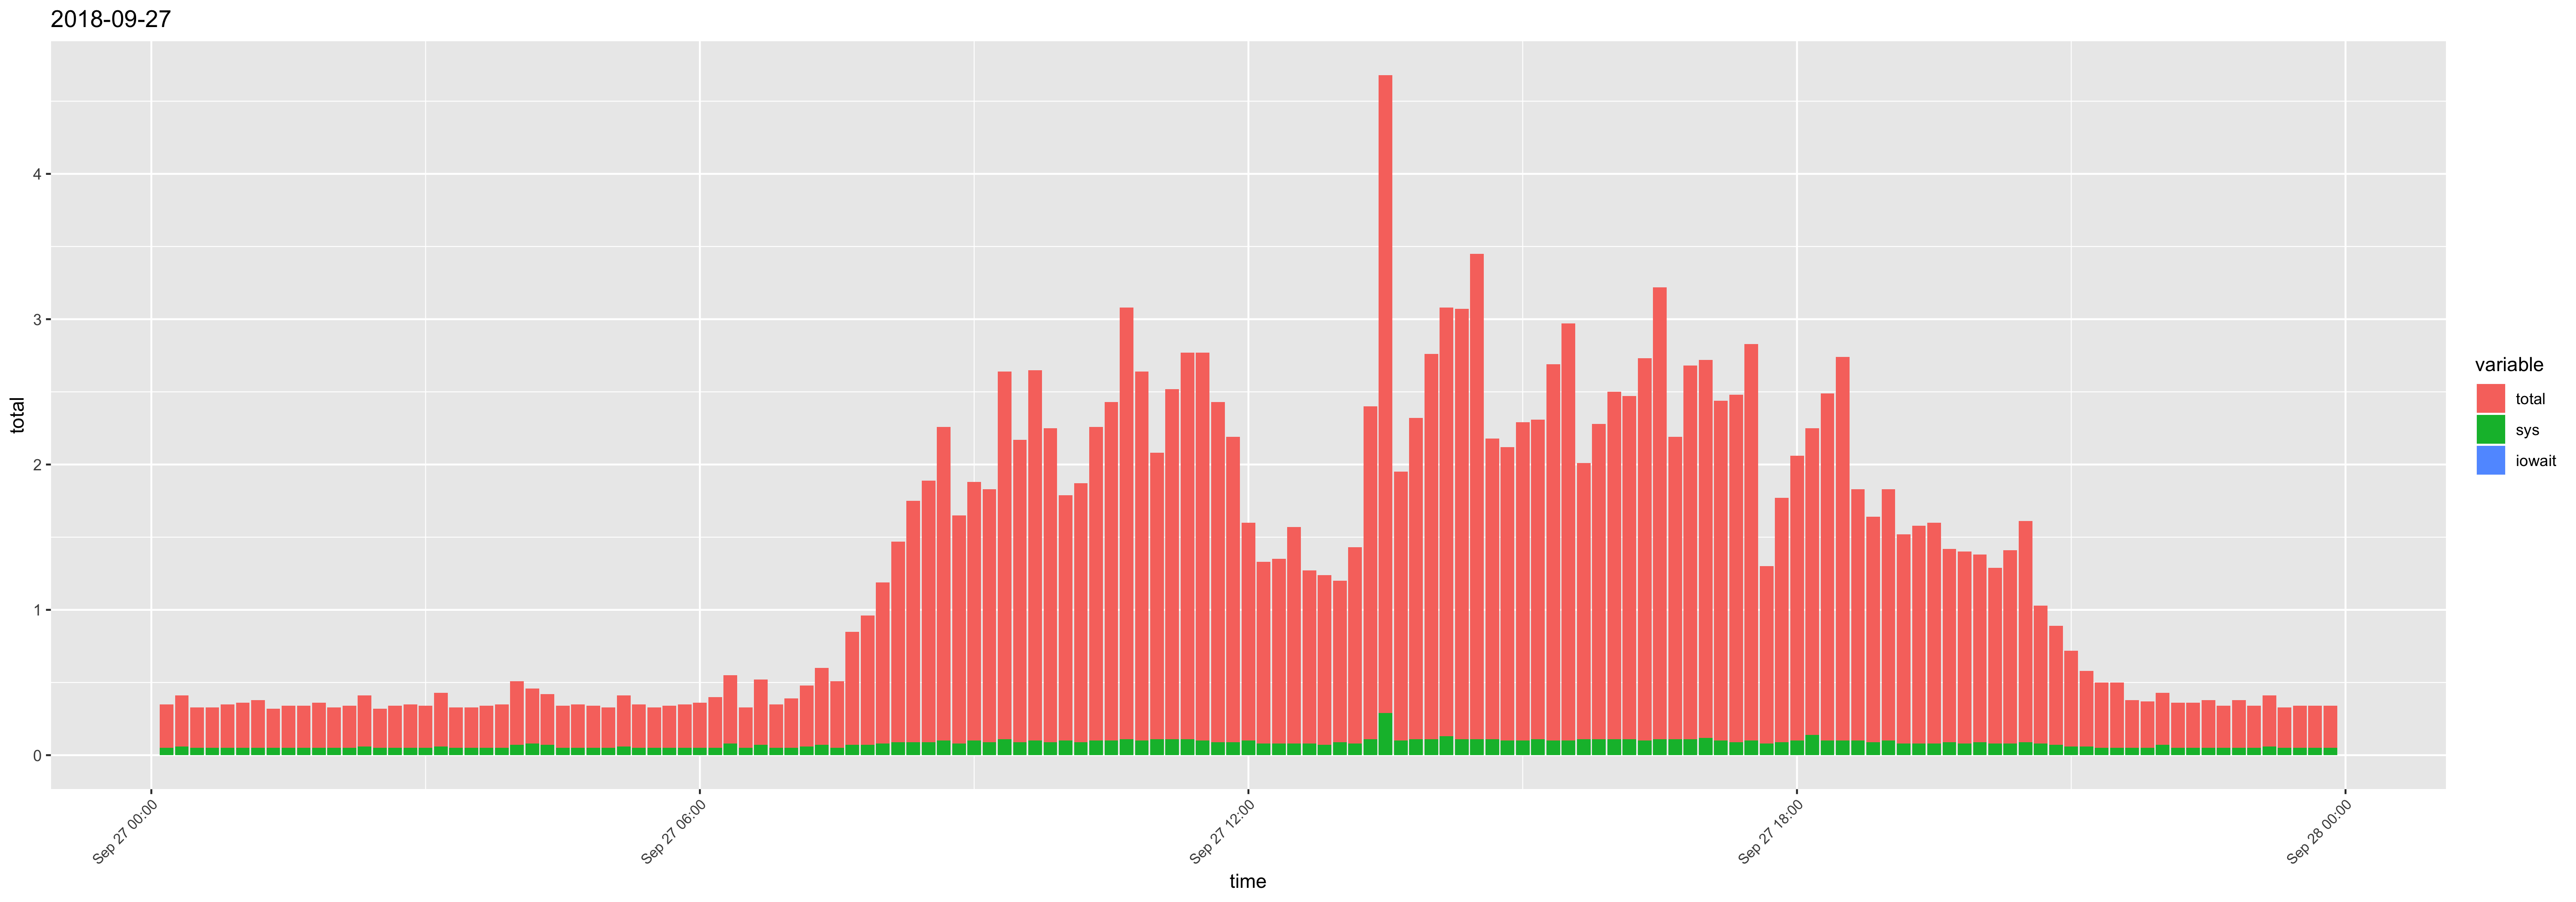

Values plotted in this chart, from the file beside it:
time, usr, sys, iowait, timestamp, total
00:10:01, 0.25, 0.05, 0, 2018-09-27 00:10:01, 0.3
00:20:01, 0.29, 0.06, 0, 2018-09-27 00:20:01, 0.35
00:30:01, 0.23, 0.05, 0, 2018-09-27 00:30:01, 0.28
00:40:01, 0.23, 0.05, 0, 2018-09-27 00:40:01, 0.28
00:50:01, 0.25, 0.05, 0, 2018-09-27 00:50:01, 0.3
01:00:01, 0.26, 0.05, 0, 2018-09-27 01:00:01, 0.31
01:10:01, 0.28, 0.05, 0, 2018-09-27 01:10:01, 0.33
01:20:01, 0.22, 0.05, 0, 2018-09-27 01:20:01, 0.27
01:30:01, 0.24, 0.05, 0, 2018-09-27 01:30:01, 0.29
01:40:01, 0.24, 0.05, 0, 2018-09-27 01:40:01, 0.29
01:50:01, 0.26, 0.05, 0, 2018-09-27 01:50:01, 0.31
02:00:01, 0.23, 0.05, 0, 2018-09-27 02:00:01, 0.28
02:10:01, 0.24, 0.05, 0, 2018-09-27 02:10:01, 0.29
02:20:01, 0.29, 0.06, 0, 2018-09-27 02:20:01, 0.35
02:30:01, 0.22, 0.05, 0, 2018-09-27 02:30:01, 0.27
02:40:01, 0.24, 0.05, 0, 2018-09-27 02:40:01, 0.29
02:50:01, 0.25, 0.05, 0, 2018-09-27 02:50:01, 0.3
03:00:01, 0.24, 0.05, 0, 2018-09-27 03:00:01, 0.29
03:10:01, 0.31, 0.06, 0, 2018-09-27 03:10:01, 0.37
03:20:01, 0.23, 0.05, 0, 2018-09-27 03:20:01, 0.28
03:30:01, 0.23, 0.05, 0, 2018-09-27 03:30:01, 0.28
03:40:01, 0.24, 0.05, 0, 2018-09-27 03:40:01, 0.29
03:50:01, 0.25, 0.05, 0, 2018-09-27 03:50:01, 0.3
04:00:01, 0.37, 0.07, 0, 2018-09-27 04:00:01, 0.44
04:10:02, 0.3, 0.08, 0, 2018-09-27 04:10:02, 0.38
04:20:01, 0.28, 0.07, 0, 2018-09-27 04:20:01, 0.35
04:30:01, 0.24, 0.05, 0, 2018-09-27 04:30:01, 0.29
04:40:01, 0.25, 0.05, 0, 2018-09-27 04:40:01, 0.3
04:50:01, 0.24, 0.05, 0, 2018-09-27 04:50:01, 0.29
05:00:01, 0.23, 0.05, 0, 2018-09-27 05:00:01, 0.28
05:10:01, 0.29, 0.06, 0, 2018-09-27 05:10:01, 0.35
05:20:01, 0.25, 0.05, 0, 2018-09-27 05:20:01, 0.3
05:30:01, 0.23, 0.05, 0, 2018-09-27 05:30:01, 0.28
05:40:01, 0.24, 0.05, 0, 2018-09-27 05:40:01, 0.29
05:50:01, 0.25, 0.05, 0, 2018-09-27 05:50:01, 0.3
06:00:01, 0.26, 0.05, 0, 2018-09-27 06:00:01, 0.31
06:10:01, 0.3, 0.05, 0, 2018-09-27 06:10:01, 0.35
06:20:01, 0.39, 0.08, 0, 2018-09-27 06:20:01, 0.47
06:30:01, 0.23, 0.05, 0, 2018-09-27 06:30:01, 0.28
06:40:01, 0.38, 0.07, 0, 2018-09-27 06:40:01, 0.45
06:50:01, 0.25, 0.05, 0, 2018-09-27 06:50:01, 0.3
07:00:01, 0.29, 0.05, 0, 2018-09-27 07:00:01, 0.34
07:10:01, 0.36, 0.06, 0, 2018-09-27 07:10:01, 0.42
07:20:01, 0.46, 0.07, 0, 2018-09-27 07:20:01, 0.53
07:30:01, 0.41, 0.05, 0, 2018-09-27 07:30:01, 0.46
07:40:01, 0.71, 0.07, 0, 2018-09-27 07:40:01, 0.78
07:50:01, 0.82, 0.07, 0, 2018-09-27 07:50:01, 0.89
08:00:01, 1.03, 0.08, 0, 2018-09-27 08:00:01, 1.11
08:10:01, 1.29, 0.09, 0, 2018-09-27 08:10:01, 1.38
08:20:01, 1.57, 0.09, 0, 2018-09-27 08:20:01, 1.66
08:30:01, 1.71, 0.09, 0, 2018-09-27 08:30:01, 1.8
08:40:01, 2.06, 0.1, 0, 2018-09-27 08:40:01, 2.16
08:50:01, 1.49, 0.08, 0, 2018-09-27 08:50:01, 1.57
09:00:01, 1.68, 0.1, 0, 2018-09-27 09:00:01, 1.78
09:10:01, 1.65, 0.09, 0, 2018-09-27 09:10:01, 1.74
09:20:01, 2.42, 0.11, 0, 2018-09-27 09:20:01, 2.53
09:30:01, 1.99, 0.09, 0, 2018-09-27 09:30:01, 2.08
09:40:01, 2.45, 0.1, 0, 2018-09-27 09:40:01, 2.55
09:50:01, 2.07, 0.09, 0, 2018-09-27 09:50:01, 2.16
10:00:01, 1.59, 0.1, 0, 2018-09-27 10:00:01, 1.69
... 84 more rows
